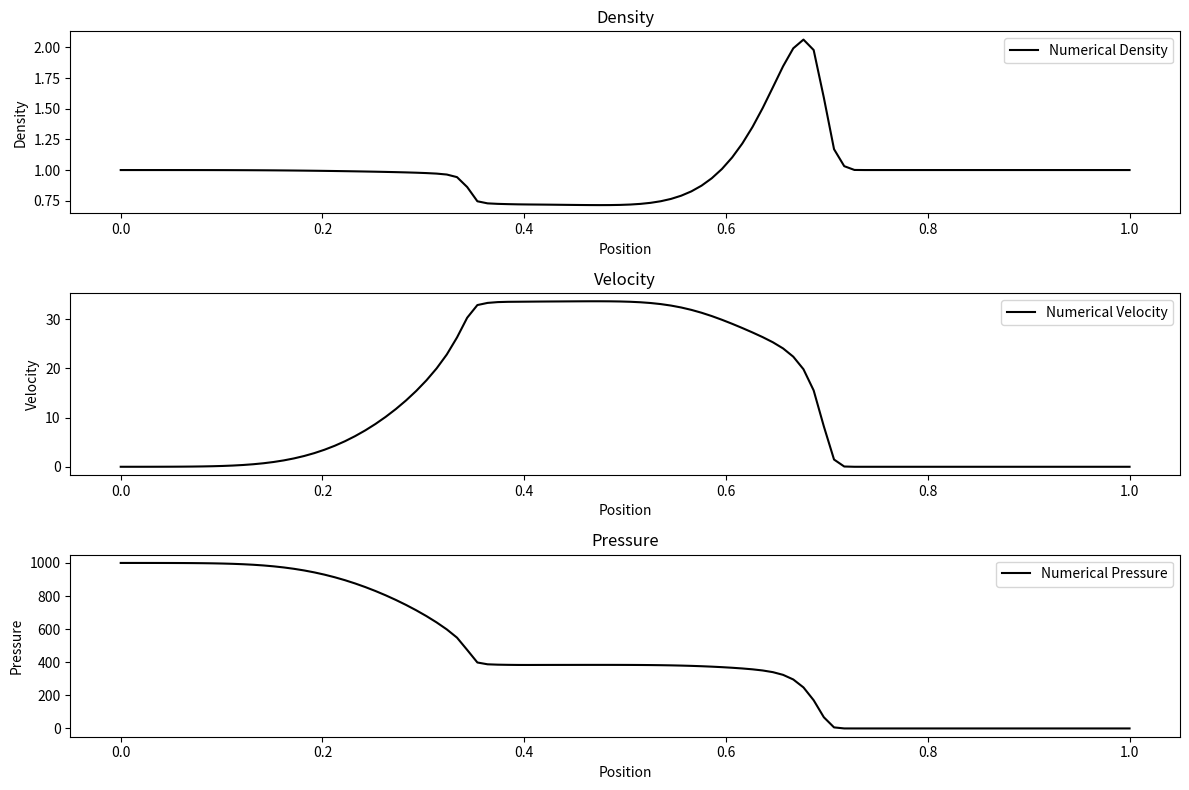

Source code (Python):
import numpy as np
import matplotlib.pyplot as plt

### TEST 2 ###   MINMOD LIMTER
# Constants and initial conditions for Test 2
gamma = 1.4  # Specific heat ratio for ideal gas
M = 100  # Number of cells for spatial discretization
x0 = 0.5  # Position of initial discontinuity for Test 2
x = np.linspace(0, 1, M)  # Spatial domain from 0 to 1
dx = x[1] - x[0]  # Delta x, the distance between cell centers

# Initial conditions for density (rho), velocity (u), and pressure (p) for Test 2
WL = np.array([1.0, 0.0, 1000.0])  # Left state (rho, u, p)
WR = np.array([1.0, 0.0, 0.01])  # Right state (rho, u, p)
U = np.zeros((3, M))  # Array to store the solution

# Assign initial conditions to the solution array
U[:, : int(M * x0)] = WL.reshape(3, 1)
U[:, int(M * x0) :] = WR.reshape(3, 1)

# Convert initial pressure to total energy for conservative form
U[1, :] *= U[0, :]  # Convert velocity to momentum (rho*u)
U[2, :] = (
    U[2, :] / (gamma - 1) + 0.5 * U[1, :] ** 2 / U[0, :]
)  # Convert pressure to total energy (rho*e)


# Define a minmod limiter function
def minmod(e, dx):
    sigma = np.zeros_like(e)
    for i in range(1, len(e) - 1):
        if e[i] > 0:
            sigma[i] = max(
                0, min((e[i + 1] - e[i]) / dx, e[i] / dx, (e[i] - e[i - 1]) / dx)
            )
        else:
            sigma[i] = min(
                0, max((e[i + 1] - e[i]) / dx, e[i] / dx, (e[i] - e[i - 1]) / dx)
            )
    return sigma


# Define the Steger-Warming FVS scheme function with reconstruction
def steger_warming(U, dx, dt, gamma):
    # Convert conservative variables (U) to primitive variables (rho, u, p, e)
    rho = U[0, :]
    u = U[1, :] / rho
    e = U[2, :] / rho
    p = (gamma - 1) * rho * (e - 0.5 * u**2)

    # Calculate flux for each component of U
    F = np.zeros_like(U)
    F[0, :] = rho * u  # Mass flux rho*u
    F[1, :] = rho * u**2 + p  # Momentum flux rho*u^2 + p
    F[2, :] = (U[2, :] + p) * u  # Energy flux (rho*e + p)*u

    # Reconstruction step using minmod limiter
    U_left = np.zeros_like(U)
    U_right = np.zeros_like(U)
    for i in range(3):
        sigma = minmod(U[i, :], dx)
        U_left[i, 1:-1] = U[i, 1:-1] + sigma[1:-1] * dx / 2
        U_right[i, :-2] = U[i, 1:-1] - sigma[1:-1] * dx / 2

    # Eigenvalues (for the splitting)
    a = np.sqrt(gamma * p / rho)
    lambda_1 = u - a
    lambda_3 = u + a

    # Splitting of fluxes into positive and negative parts
    F_plus = 0.5 * (F + np.abs(lambda_1) * U)
    F_minus = 0.5 * (F - np.abs(lambda_3) * U)

    # Compute numerical flux at interfaces
    num_flux = F_plus[:, :-1] + F_minus[:, 1:]

    # Update the conservative variables in the domain (excluding boundaries)
    U[:, 1:-1] -= (dt / dx) * (num_flux[:, 1:] - num_flux[:, :-1])

    # Apply transmissive boundary conditions
    U[:, 0] = U[:, 1]
    U[:, -1] = U[:, -2]

    return U


# Setup for time-stepping
t_final = 0.012  # Final time to reach for Test 2
CFL = 0.9  # Courant number for stability

# Time integration using the Steger-Warming FVS scheme
t = 0
step = 0  # Initialize step counter
while t < t_final:
    # Compute the time step based on the current CFL condition
    u_max = max(
        np.abs(U[1, :] / U[0, :]) + np.sqrt(gamma * (gamma - 1) * U[2, :] / U[0, :])
    )
    dt = CFL * dx / u_max

    # Reduce the time step by a factor of 0.2 for the first five steps
    if step < 5:
        dt *= 0.2

    # Adjust dt to finish exactly at t_final
    if t + dt > t_final:
        dt = t_final - t

    U = steger_warming(U, dx, dt, gamma)
    t += dt
    step += 1  # Increment step counter

# Extract physical quantities from the conservative variables
rho = U[0, :]  # Density
u = U[1, :] / rho  # Velocity
e = U[2, :] / rho  # Specific internal energy
p = (gamma - 1) * rho * (e - 0.5 * u**2)  # Pressure

# Plotting the results for density, velocity, and pressure
plt.figure(figsize=(12, 8))

# Density plot
plt.subplot(3, 1, 1)
plt.plot(x, rho, "k-", label="Numerical Density")
plt.title("Density")
plt.xlabel("Position")
plt.ylabel("Density")
plt.legend()

# Velocity plot
plt.subplot(3, 1, 2)
plt.plot(x, u, "k-", label="Numerical Velocity")
plt.title("Velocity")
plt.xlabel("Position")
plt.ylabel("Velocity")
plt.legend()

# Pressure plot
plt.subplot(3, 1, 3)
plt.plot(x, p, "k-", label="Numerical Pressure")
plt.title("Pressure")
plt.xlabel("Position")
plt.ylabel("Pressure")
plt.legend()

plt.tight_layout()
plt.show()
